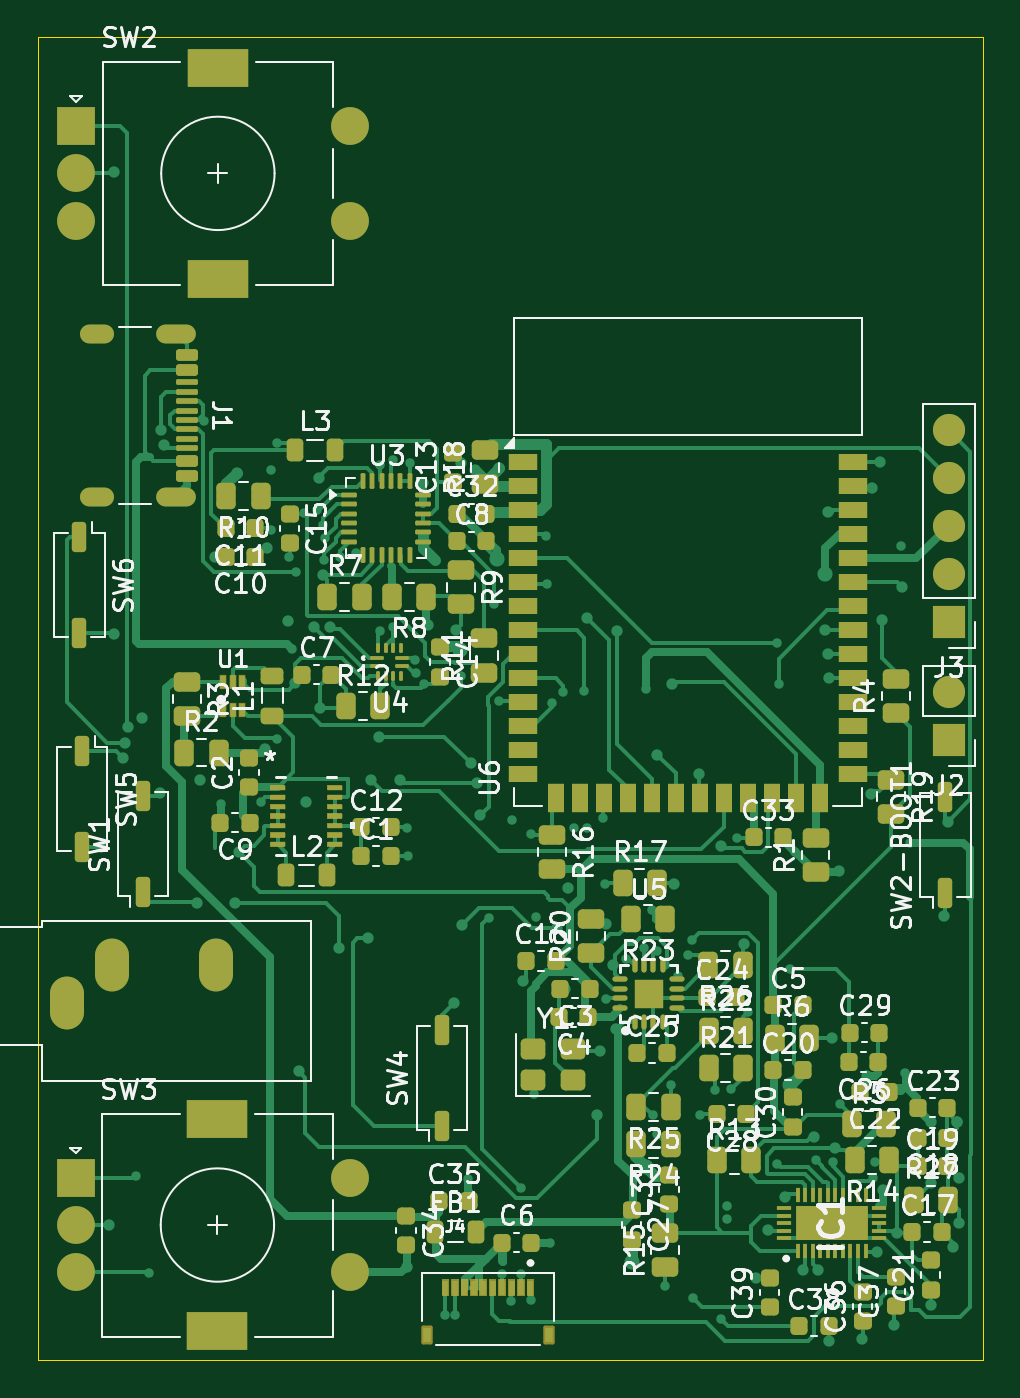
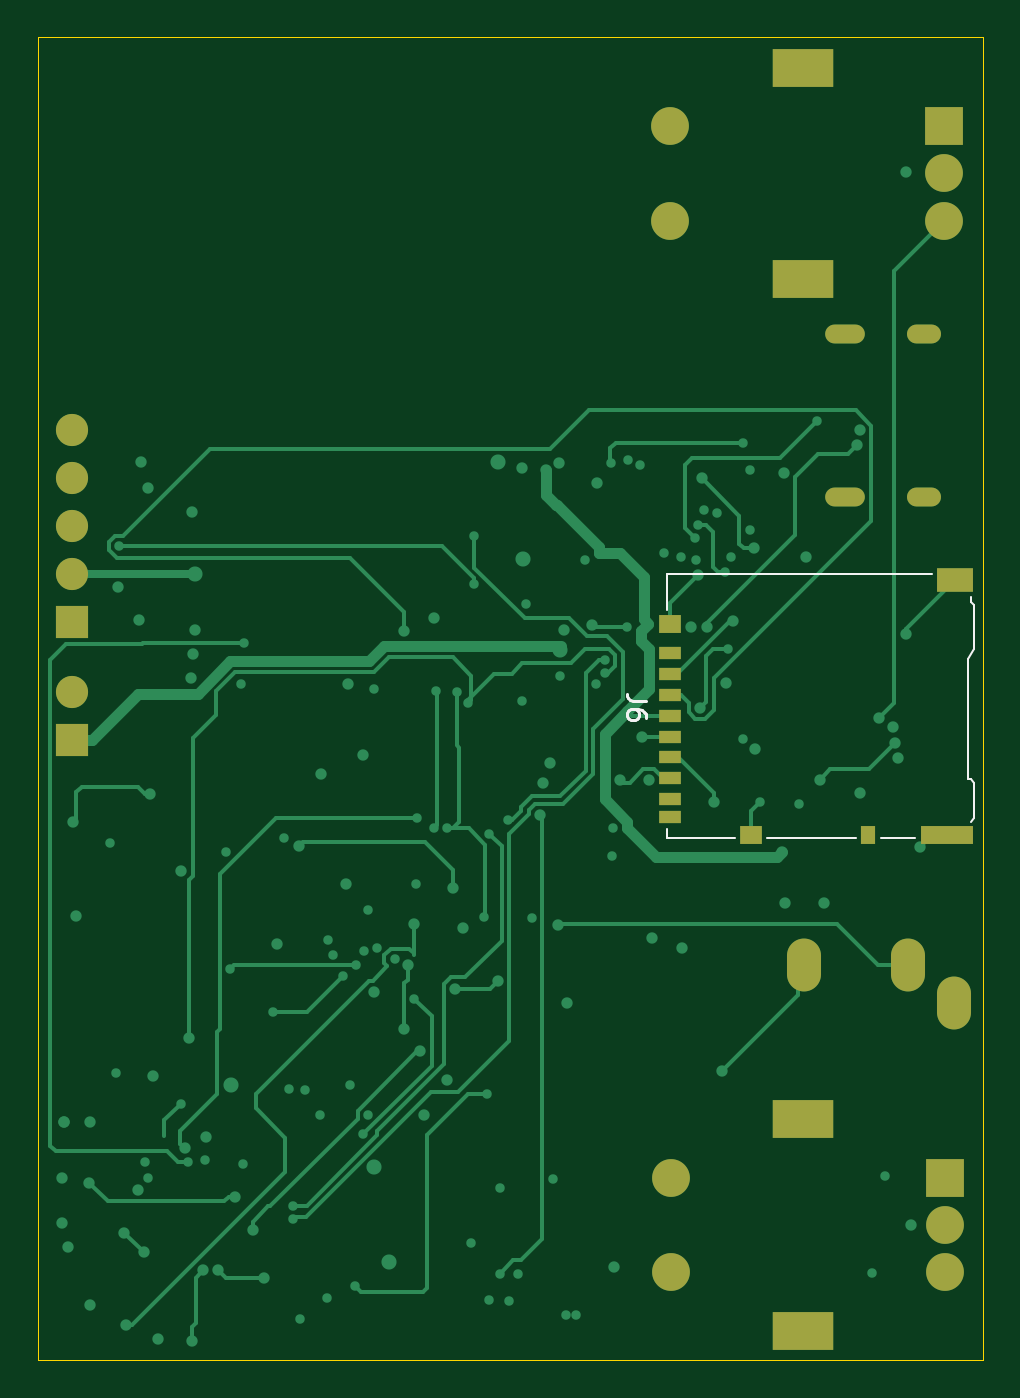
Circuit board: 11 layer files. Board 50.0 x 70.0 mm.
- bottom_copper: DAP'S PCB-B_Cu.gbr (25153 bytes)
- bottom_mask: DAP'S PCB-B_Mask.gbr (2044 bytes)
- paste: DAP'S PCB-B_Paste.gbr (972 bytes)
- bottom_silk: DAP'S PCB-B_Silkscreen.gbr (2488 bytes)
- outline: DAP'S PCB-Edge_Cuts.gbr (606 bytes)
- top_copper: DAP'S PCB-F_Cu.gbr (83212 bytes)
- top_mask: DAP'S PCB-F_Mask.gbr (17520 bytes)
- paste: DAP'S PCB-F_Paste.gbr (16421 bytes)
- top_silk: DAP'S PCB-F_Silkscreen.gbr (147991 bytes)
- inner_copper: DAP'S PCB-In1_Cu.gbr (229973 bytes)
- inner_copper: DAP'S PCB-In2_Cu.gbr (27818 bytes)

=== bottom_copper: DAP'S PCB-B_Cu.gbr (25153 bytes, source omitted) ===
=== bottom_mask: DAP'S PCB-B_Mask.gbr ===
%TF.GenerationSoftware,KiCad,Pcbnew,10.0.6*%
%TF.CreationDate,2026-11-11T16:19:00+05:30*%
%TF.ProjectId,DAP'S PCB,44415027-5320-4504-9342-2e6b69636164,rev?*%
%TF.SameCoordinates,Original*%
%TF.FileFunction,Soldermask,Bot*%
%TF.FilePolarity,Negative*%
%FSLAX46Y46*%
G04 Gerber Fmt 4.6, Leading zero omitted, Abs format (unit mm)*
G04 Created by KiCad (PCBNEW 10.0.6) date 2026-11-11 16:19:00*
%MOMM*%
%LPD*%
G01*
G04 APERTURE LIST*
%ADD10O,2.100000X1.000000*%
%ADD11O,1.800000X1.000000*%
%ADD12R,1.700000X1.700000*%
%ADD13C,1.700000*%
%ADD14R,2.000000X2.000000*%
%ADD15C,2.000000*%
%ADD16R,3.200000X2.000000*%
%ADD17O,1.800000X2.800000*%
%ADD18R,1.200000X0.700000*%
%ADD19R,0.800000X1.000000*%
%ADD20R,2.800000X1.000000*%
%ADD21R,1.200000X1.000000*%
%ADD22R,1.900000X1.300000*%
G04 APERTURE END LIST*
D10*
%TO.C,J1*%
X51905000Y-47080000D03*
D11*
X47725000Y-47080000D03*
D10*
X51905000Y-55720000D03*
D11*
X47725000Y-55720000D03*
%TD*%
D12*
%TO.C,J2*%
X92800000Y-68600000D03*
D13*
X92800000Y-66060000D03*
%TD*%
D14*
%TO.C,SW3*%
X46600000Y-91750000D03*
D15*
X46600000Y-96750000D03*
X46600000Y-94250000D03*
D16*
X54100000Y-88650000D03*
X54100000Y-99850000D03*
D15*
X61100000Y-96750000D03*
X61100000Y-91750000D03*
%TD*%
D14*
%TO.C,SW2*%
X46625000Y-36100000D03*
D15*
X46625000Y-41100000D03*
X46625000Y-38600000D03*
D16*
X54125000Y-33000000D03*
X54125000Y-44200000D03*
D15*
X61125000Y-41100000D03*
X61125000Y-36100000D03*
%TD*%
D12*
%TO.C,J3*%
X92800000Y-62340000D03*
D13*
X92800000Y-59800000D03*
X92800000Y-57260000D03*
X92800000Y-54720000D03*
X92800000Y-52180000D03*
%TD*%
D17*
%TO.C,J5*%
X54025000Y-80500000D03*
X46125000Y-82500000D03*
X48525000Y-80500000D03*
%TD*%
D18*
%TO.C,J6*%
X61150000Y-64000000D03*
X61150000Y-65100000D03*
X61150000Y-66200000D03*
X61150000Y-67300000D03*
X61150000Y-68400000D03*
X61150000Y-69500000D03*
X61150000Y-70600000D03*
X61150000Y-71700000D03*
X61150000Y-72650000D03*
D19*
X50650000Y-73600000D03*
D20*
X46500000Y-73600000D03*
D21*
X56850000Y-73600000D03*
X61150000Y-62450000D03*
D22*
X46050000Y-60100000D03*
%TD*%
M02*

=== paste: DAP'S PCB-B_Paste.gbr ===
%TF.GenerationSoftware,KiCad,Pcbnew,10.0.6*%
%TF.CreationDate,2026-11-11T16:19:00+05:30*%
%TF.ProjectId,DAP'S PCB,44415027-5320-4504-9342-2e6b69636164,rev?*%
%TF.SameCoordinates,Original*%
%TF.FileFunction,Paste,Bot*%
%TF.FilePolarity,Positive*%
%FSLAX46Y46*%
G04 Gerber Fmt 4.6, Leading zero omitted, Abs format (unit mm)*
G04 Created by KiCad (PCBNEW 10.0.6) date 2026-11-11 16:19:00*
%MOMM*%
%LPD*%
G01*
G04 APERTURE LIST*
%ADD10R,1.200000X0.700000*%
%ADD11R,0.800000X1.000000*%
%ADD12R,2.800000X1.000000*%
%ADD13R,1.200000X1.000000*%
%ADD14R,1.900000X1.300000*%
G04 APERTURE END LIST*
D10*
%TO.C,J6*%
X61150000Y-64000000D03*
X61150000Y-65100000D03*
X61150000Y-66200000D03*
X61150000Y-67300000D03*
X61150000Y-68400000D03*
X61150000Y-69500000D03*
X61150000Y-70600000D03*
X61150000Y-71700000D03*
X61150000Y-72650000D03*
D11*
X50650000Y-73600000D03*
D12*
X46500000Y-73600000D03*
D13*
X56850000Y-73600000D03*
X61150000Y-62450000D03*
D14*
X46050000Y-60100000D03*
%TD*%
M02*

=== bottom_silk: DAP'S PCB-B_Silkscreen.gbr ===
%TF.GenerationSoftware,KiCad,Pcbnew,10.0.6*%
%TF.CreationDate,2026-11-11T16:19:00+05:30*%
%TF.ProjectId,DAP'S PCB,44415027-5320-4504-9342-2e6b69636164,rev?*%
%TF.SameCoordinates,Original*%
%TF.FileFunction,Legend,Bot*%
%TF.FilePolarity,Positive*%
%FSLAX46Y46*%
G04 Gerber Fmt 4.6, Leading zero omitted, Abs format (unit mm)*
G04 Created by KiCad (PCBNEW 10.0.6) date 2026-11-11 16:19:00*
%MOMM*%
%LPD*%
G01*
G04 APERTURE LIST*
%ADD10C,0.150000*%
%ADD11C,0.120000*%
G04 APERTURE END LIST*
D10*
X62404819Y-66516666D02*
X63119104Y-66516666D01*
X63119104Y-66516666D02*
X63261961Y-66469047D01*
X63261961Y-66469047D02*
X63357200Y-66373809D01*
X63357200Y-66373809D02*
X63404819Y-66230952D01*
X63404819Y-66230952D02*
X63404819Y-66135714D01*
X62404819Y-67421428D02*
X62404819Y-67230952D01*
X62404819Y-67230952D02*
X62452438Y-67135714D01*
X62452438Y-67135714D02*
X62500057Y-67088095D01*
X62500057Y-67088095D02*
X62642914Y-66992857D01*
X62642914Y-66992857D02*
X62833390Y-66945238D01*
X62833390Y-66945238D02*
X63214342Y-66945238D01*
X63214342Y-66945238D02*
X63309580Y-66992857D01*
X63309580Y-66992857D02*
X63357200Y-67040476D01*
X63357200Y-67040476D02*
X63404819Y-67135714D01*
X63404819Y-67135714D02*
X63404819Y-67326190D01*
X63404819Y-67326190D02*
X63357200Y-67421428D01*
X63357200Y-67421428D02*
X63309580Y-67469047D01*
X63309580Y-67469047D02*
X63214342Y-67516666D01*
X63214342Y-67516666D02*
X62976247Y-67516666D01*
X62976247Y-67516666D02*
X62881009Y-67469047D01*
X62881009Y-67469047D02*
X62833390Y-67421428D01*
X62833390Y-67421428D02*
X62785771Y-67326190D01*
X62785771Y-67326190D02*
X62785771Y-67135714D01*
X62785771Y-67135714D02*
X62833390Y-67040476D01*
X62833390Y-67040476D02*
X62881009Y-66992857D01*
X62881009Y-66992857D02*
X62976247Y-66945238D01*
%TO.C,J6*%
D11*
X45040000Y-61460000D02*
X45040000Y-63770000D01*
X45040000Y-61460000D02*
X45240000Y-61260000D01*
X45040000Y-63770000D02*
X45390000Y-64280000D01*
X45040000Y-70860000D02*
X45240000Y-70650000D01*
X45040000Y-72720000D02*
X45040000Y-70860000D01*
X45040000Y-72720000D02*
X45240000Y-72920000D01*
X45240000Y-61260000D02*
X45240000Y-61000000D01*
X45390000Y-70650000D02*
X45240000Y-70650000D01*
X45390000Y-70650000D02*
X45390000Y-64280000D01*
X50000000Y-73750000D02*
X48200000Y-73750000D01*
X56000000Y-73750000D02*
X51300000Y-73750000D01*
X61310000Y-59780000D02*
X47300000Y-59780000D01*
X61310000Y-61700000D02*
X61310000Y-59780000D01*
X61310000Y-73300000D02*
X61310000Y-73750000D01*
X61310000Y-73750000D02*
X57700000Y-73750000D01*
%TD*%
M02*

=== outline: DAP'S PCB-Edge_Cuts.gbr ===
%TF.GenerationSoftware,KiCad,Pcbnew,10.0.6*%
%TF.CreationDate,2026-11-11T16:19:00+05:30*%
%TF.ProjectId,DAP'S PCB,44415027-5320-4504-9342-2e6b69636164,rev?*%
%TF.SameCoordinates,Original*%
%TF.FileFunction,Profile,NP*%
%FSLAX46Y46*%
G04 Gerber Fmt 4.6, Leading zero omitted, Abs format (unit mm)*
G04 Created by KiCad (PCBNEW 10.0.6) date 2026-11-11 16:19:00*
%MOMM*%
%LPD*%
G01*
G04 APERTURE LIST*
%TA.AperFunction,Profile*%
%ADD10C,0.050000*%
%TD*%
G04 APERTURE END LIST*
D10*
X44600000Y-31400000D02*
X94600000Y-31400000D01*
X94600000Y-101400000D01*
X44600000Y-101400000D01*
X44600000Y-31400000D01*
M02*

=== top_copper: DAP'S PCB-F_Cu.gbr (83212 bytes, source omitted) ===
=== top_mask: DAP'S PCB-F_Mask.gbr (17520 bytes, source omitted) ===
=== paste: DAP'S PCB-F_Paste.gbr (16421 bytes, source omitted) ===
=== top_silk: DAP'S PCB-F_Silkscreen.gbr (147991 bytes, source omitted) ===
=== inner_copper: DAP'S PCB-In1_Cu.gbr (229973 bytes, source omitted) ===
=== inner_copper: DAP'S PCB-In2_Cu.gbr (27818 bytes, source omitted) ===
